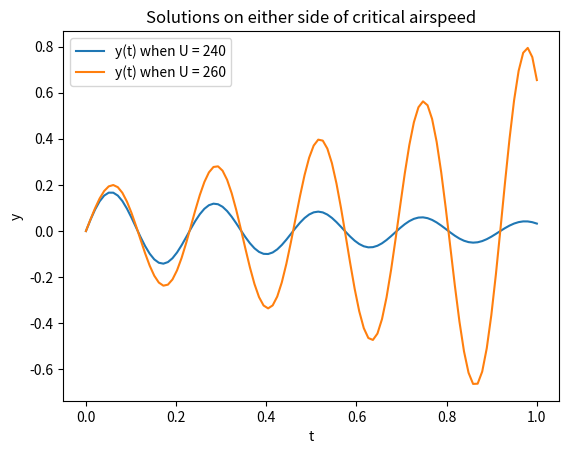
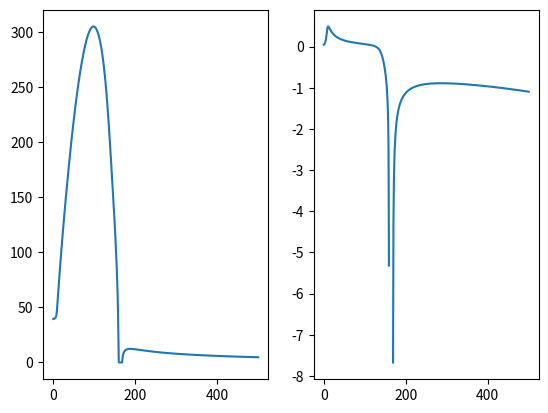

The matplotlib source for these figures, in order:
import numpy as np
from scipy.integrate import solve_ivp
import matplotlib.pyplot as plt

np.set_printoptions(linewidth=200)

k = 1500
k_t = 200
d = 150
d_t = 0.03
l_t = 0.1
l_a = 0.05

m = 2
I = 0.13

C_t = 0.4
C_y = 0.6

# Part b numerical integration

plt.figure()

def system(t, Y, U):
    y, y_dot = Y
    
    return [
        y_dot, # Indicate that y_dot is the derivative of y
        (C_y * U - d) * y_dot / m - (k / m) * y
    ]

U_values = [240, 260]

for U in U_values:
    y0 = [0, 5]
    
    t_span = (0, 1)
    t_eval = np.linspace(*t_span, 100)

    solution = solve_ivp(system, t_span, y0, t_eval=t_eval, args=(U,))
    plt.plot(solution.t, solution.y[0], label=f'y(t) when U = {U}')

plt.xlabel('t')
plt.ylabel('y')
plt.title("Solutions on either side of critical airspeed")
plt.legend()
plt.show(block=False)

# Part C modal analysis

# State structure is:
# _____________
# | theta     |
# | y         |
# | theta_dot |
# | y_dot     |
# _____________

def get_coef_matrix(U):
    theta_ddot_coef = I - m * l_t * l_t

    theta_ddot_rhs = np.array([
        C_t * U * U + l_a * C_t * U * U - k_t,
        -l_t * k,
        -d_t,
        C_y * l_a * U + l_t * (C_y * U - d)
    ]) / theta_ddot_coef

    y_ddot_coef = 1 - l_t * l_t * m / I

    y_ddot_rhs = np.array([
        l_t * (l_a * C_t * U * U - k_t) / I, # theta coef
        -k / m, # y coef
        C_t * U * U / m - d_t * l_t / I, # theta_dot coef
        C_y * l_a * l_t * U / I + (C_y * U - d) / m, # y_dot coef
    ]) / y_ddot_coef

    A = np.row_stack([
        [0, 0, 1, 0],
        [0, 0, 0, 1],
        theta_ddot_rhs,
        y_ddot_rhs
    ])

    return A


U_vals = np.linspace(0, 500, 501)

eig_sets = [np.linalg.eig(get_coef_matrix(U))[0] for U in U_vals]

for eig_set, U in zip(eig_sets, U_vals):
    print(f"{U}: {eig_set}")
    # [eig for eig in eig_set if eig.imag > 0][0]

eigs = np.array([max(eig_set, key=lambda eig: eig.imag) for eig_set in eig_sets])

damped_frequency = abs(eigs.imag)

damping_ratio = -eigs.real / damped_frequency

fig, axes = plt.subplots(1, 2)

axes[0].plot(U_vals, damped_frequency)
axes[1].plot(U_vals, damping_ratio)

print(np.linalg.eig(get_coef_matrix(200))[0])

plt.show()

